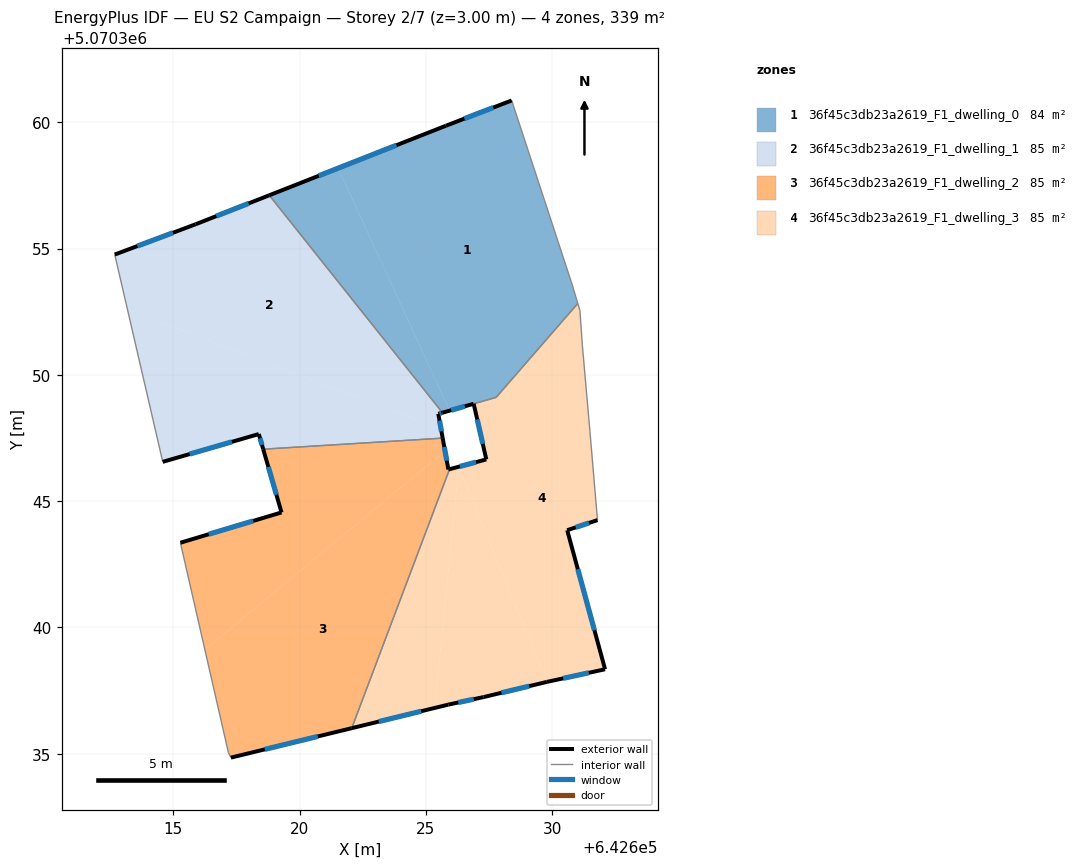
=== STOREY PLAN SPEC (per zone: floor XY polygon, exterior-wall plan segments, windows/doors) ===
zone 1: 36f45c3db23a2619_F1_dwelling_0  (84.5 m²)
  floor: (642628.40, 5070360.86) (642630.80, 5070353.56) (642631.02, 5070352.83) (642627.78, 5070349.11) (642625.94, 5070348.58) (642621.53, 5070358.18) (642625.80, 5070359.86)
  floor: (642621.53, 5070358.18) (642625.94, 5070348.58) (642625.66, 5070348.50) (642618.80, 5070357.11)
  exterior wall: (642626.89, 5070348.85) – (642626.90, 5070348.85)  [0.0 m]
  exterior wall: (642625.66, 5070348.50) – (642626.89, 5070348.85)  [1.3 m]
    window: (642626.00, 5070348.60) – (642626.55, 5070348.75)  [0.7 m²]
  exterior wall: (642625.80, 5070359.86) – (642618.80, 5070357.11)  [7.5 m]
    window: (642623.84, 5070359.09) – (642620.76, 5070357.88)  [4.4 m²]
  exterior wall: (642628.40, 5070360.86) – (642625.80, 5070359.86)  [2.8 m]
    window: (642627.67, 5070360.58) – (642626.53, 5070360.14)  [1.6 m²]
  interior walls: 5
zone 2: 36f45c3db23a2619_F1_dwelling_1  (84.9 m²)
  floor: (642618.80, 5070357.11) (642625.66, 5070348.50) (642625.49, 5070348.46) (642625.60, 5070347.86) (642613.19, 5070352.59) (642612.69, 5070354.76) (642615.89, 5070355.96)
  floor: (642625.60, 5070347.86) (642625.67, 5070347.50) (642618.56, 5070347.06) (642618.39, 5070347.66) (642614.59, 5070346.56) (642613.19, 5070352.59)
  exterior wall: (642615.89, 5070355.96) – (642612.69, 5070354.76)  [3.4 m]
    window: (642614.99, 5070355.63) – (642613.58, 5070355.10)  [2.0 m²]
  exterior wall: (642618.80, 5070357.11) – (642615.89, 5070355.96)  [3.1 m]
    window: (642617.99, 5070356.79) – (642616.71, 5070356.28)  [1.8 m²]
  exterior wall: (642625.49, 5070348.46) – (642625.66, 5070348.50)  [0.2 m]
    window: (642625.54, 5070348.47) – (642625.61, 5070348.49)  [0.1 m²]
  exterior wall: (642625.67, 5070347.50) – (642625.49, 5070348.46)  [1.0 m]
    window: (642625.62, 5070347.76) – (642625.54, 5070348.19)  [0.6 m²]
  exterior wall: (642618.39, 5070347.66) – (642618.56, 5070347.06)  [0.6 m]
    window: (642618.44, 5070347.49) – (642618.51, 5070347.22)  [0.4 m²]
  exterior wall: (642614.59, 5070346.56) – (642618.39, 5070347.66)  [4.0 m]
    window: (642615.65, 5070346.86) – (642617.32, 5070347.35)  [2.3 m²]
  interior walls: 3
zone 3: 36f45c3db23a2619_F1_dwelling_2  (84.6 m²)
  floor: (642625.67, 5070347.50) (642625.76, 5070346.99) (642616.25, 5070339.12) (642615.28, 5070343.35) (642619.29, 5070344.55) (642618.56, 5070347.06)
  floor: (642625.76, 5070346.99) (642625.89, 5070346.25) (642625.94, 5070346.27) (642622.07, 5070336.01) (642617.28, 5070334.85) (642617.19, 5070335.05) (642616.25, 5070339.12)
  exterior wall: (642619.29, 5070344.55) – (642615.29, 5070343.35)  [4.2 m]
    window: (642618.17, 5070344.22) – (642616.41, 5070343.69)  [2.4 m²]
  exterior wall: (642618.56, 5070347.06) – (642619.29, 5070344.55)  [2.6 m]
    window: (642618.77, 5070346.36) – (642619.08, 5070345.25)  [1.5 m²]
  exterior wall: (642625.89, 5070346.25) – (642625.67, 5070347.50)  [1.3 m]
    window: (642625.83, 5070346.60) – (642625.73, 5070347.15)  [0.7 m²]
  exterior wall: (642625.94, 5070346.27) – (642625.89, 5070346.25)  [0.0 m]
  exterior wall: (642617.28, 5070334.85) – (642622.07, 5070336.01)  [4.9 m]
    window: (642618.62, 5070335.17) – (642620.73, 5070335.69)  [2.9 m²]
  interior walls: 4
zone 4: 36f45c3db23a2619_F1_dwelling_3  (85.1 m²)
  floor: (642626.30, 5070346.36) (642625.35, 5070336.81) (642622.07, 5070336.01) (642625.94, 5070346.27)
  floor: (642626.30, 5070346.36) (642629.79, 5070337.84) (642627.29, 5070337.25) (642625.89, 5070336.95) (642625.35, 5070336.81)
  floor: (642631.10, 5070352.55) (642631.20, 5070351.15) (642631.50, 5070347.75) (642631.80, 5070344.25) (642630.60, 5070343.85) (642632.10, 5070338.34) (642629.79, 5070337.84) (642626.30, 5070346.36) (642627.40, 5070346.65) (642626.90, 5070348.85) (642627.78, 5070349.11) (642631.02, 5070352.83)
  exterior wall: (642622.07, 5070336.01) – (642625.89, 5070336.95)  [3.9 m]
    window: (642623.14, 5070336.27) – (642624.82, 5070336.68)  [2.3 m²]
  exterior wall: (642627.40, 5070346.65) – (642625.94, 5070346.27)  [1.5 m]
    window: (642626.99, 5070346.54) – (642626.35, 5070346.37)  [0.9 m²]
  exterior wall: (642626.90, 5070348.85) – (642627.40, 5070346.65)  [2.3 m]
    window: (642627.04, 5070348.24) – (642627.25, 5070347.27)  [1.3 m²]
  exterior wall: (642630.60, 5070343.85) – (642631.80, 5070344.25)  [1.3 m]
    window: (642630.93, 5070343.96) – (642631.46, 5070344.14)  [0.7 m²]
  exterior wall: (642632.10, 5070338.34) – (642630.60, 5070343.85)  [5.7 m]
    window: (642631.68, 5070339.89) – (642631.02, 5070342.31)  [3.3 m²]
  exterior wall: (642629.79, 5070337.84) – (642632.10, 5070338.34)  [2.4 m]
    window: (642630.44, 5070337.99) – (642631.45, 5070338.20)  [1.4 m²]
  exterior wall: (642627.29, 5070337.25) – (642629.79, 5070337.84)  [2.6 m]
    window: (642627.99, 5070337.41) – (642629.09, 5070337.68)  [1.5 m²]
  exterior wall: (642625.89, 5070336.95) – (642627.29, 5070337.25)  [1.4 m]
    window: (642626.28, 5070337.03) – (642626.90, 5070337.16)  [0.8 m²]
  interior walls: 7

=== DERIVED (storey summary) ===
Building: EU S2 Campaign
Storey: 2 of 7  (floor level z = 3.00 m)
Storey gross floor area: 339.1 m²
Zones on this storey: 4
  - 36f45c3db23a2619_F1_dwelling_0: floor 84.5 m²; exterior wall 11.6 m (34.8 m²); 3 window(s) 6.7 m²; WWR 19.3%
  - 36f45c3db23a2619_F1_dwelling_1: floor 84.9 m²; exterior wall 12.3 m (36.8 m²); 6 window(s) 7.1 m²; WWR 19.3%
  - 36f45c3db23a2619_F1_dwelling_2: floor 84.6 m²; exterior wall 13.0 m (39.1 m²); 4 window(s) 7.5 m²; WWR 19.3%
  - 36f45c3db23a2619_F1_dwelling_3: floor 85.1 m²; exterior wall 21.0 m (63.1 m²); 8 window(s) 12.2 m²; WWR 19.3%
Zone adjacency (shared interzone walls):
  - 36f45c3db23a2619_F1_dwelling_0 ↔ 36f45c3db23a2619_F1_dwelling_1
  - 36f45c3db23a2619_F1_dwelling_0 ↔ 36f45c3db23a2619_F1_dwelling_3
  - 36f45c3db23a2619_F1_dwelling_1 ↔ 36f45c3db23a2619_F1_dwelling_2
  - 36f45c3db23a2619_F1_dwelling_2 ↔ 36f45c3db23a2619_F1_dwelling_3